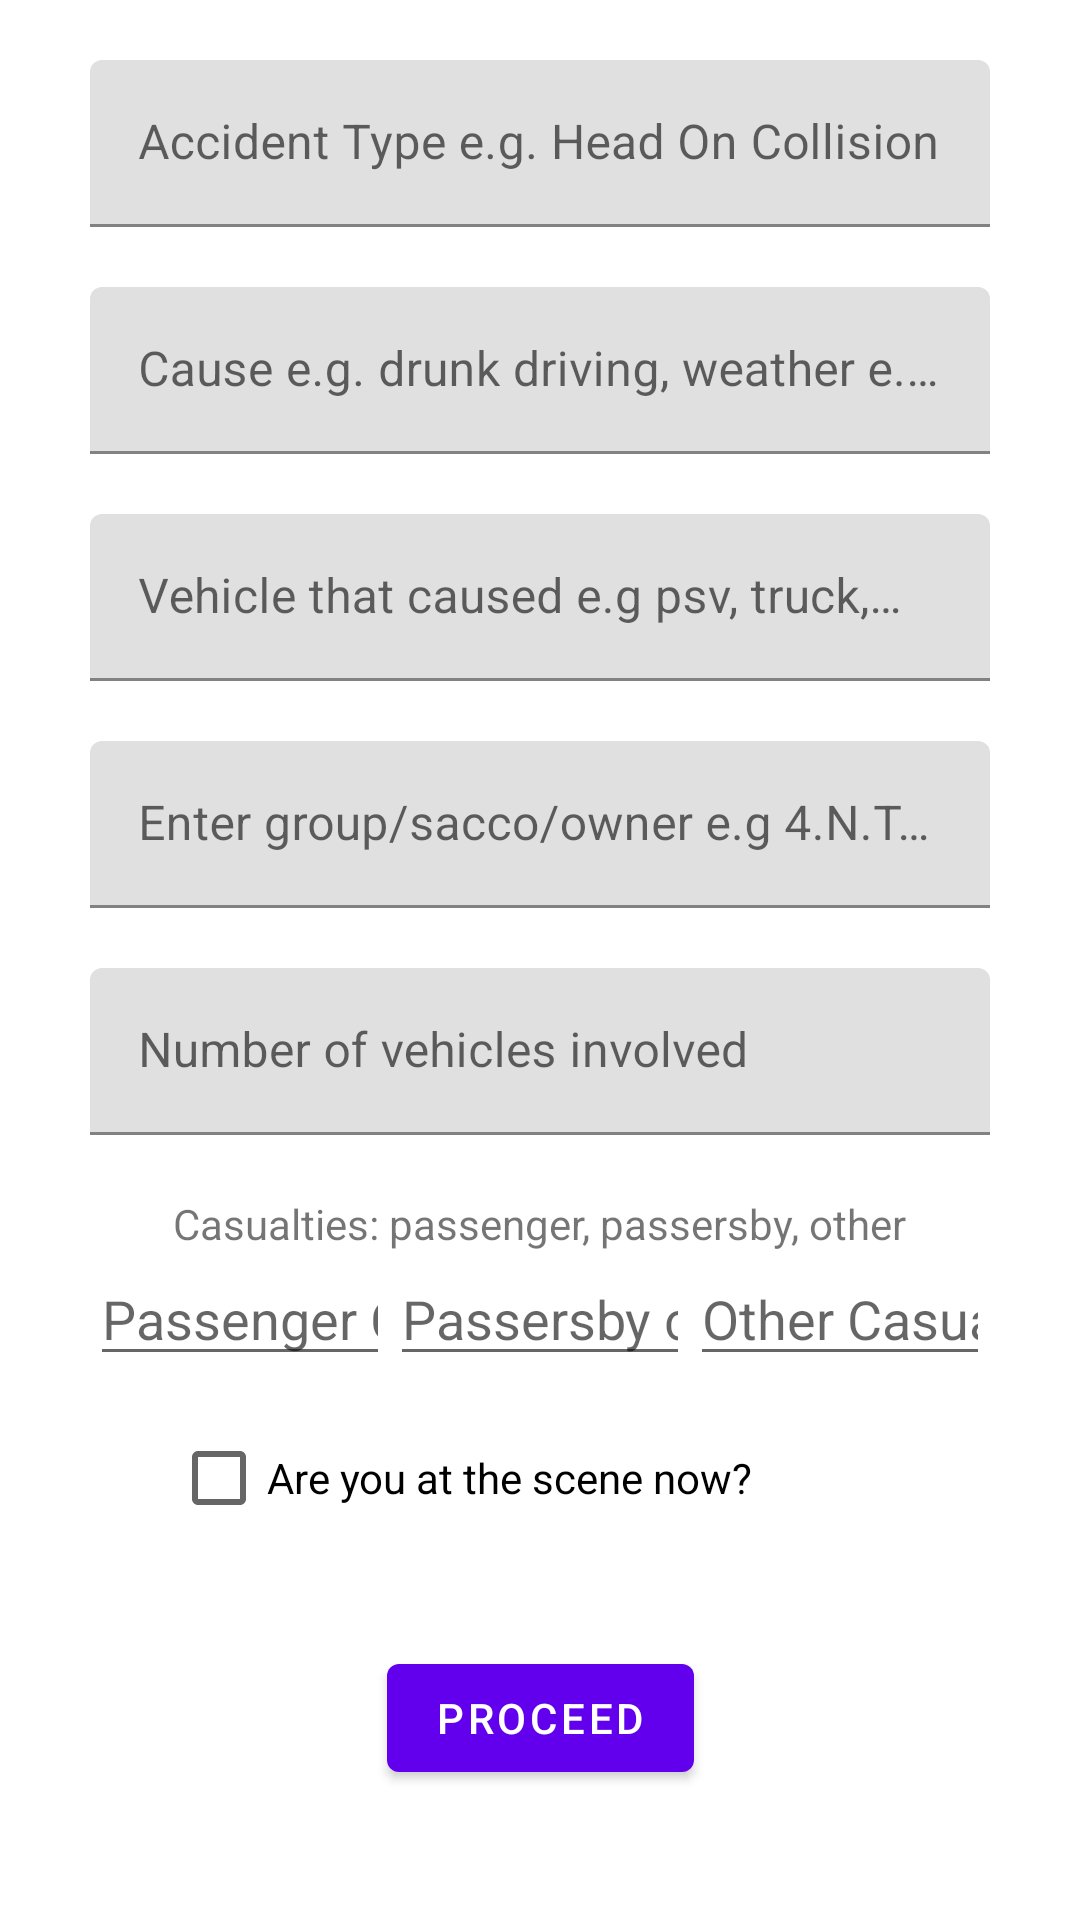

The Android layout XML behind this screen, and the referenced resources:
<!-- AndroidManifest.xml: application theme Theme.AccidentTracking -->
<!-- res/layout/add_accident_first_step.xml -->
<?xml version="1.0" encoding="utf-8"?>
<androidx.constraintlayout.widget.ConstraintLayout xmlns:android="http://schemas.android.com/apk/res/android"
    android:layout_width="match_parent"
    android:layout_height="match_parent"
    xmlns:app="http://schemas.android.com/apk/res-auto">

    <com.google.android.material.textfield.TextInputLayout
        android:id="@+id/accident_type_layout"
        android:layout_width="300dp"
        android:layout_height="wrap_content"
        android:layout_marginTop="20dp"
        app:layout_constraintEnd_toEndOf="parent"
        app:layout_constraintStart_toStartOf="parent"
        app:layout_constraintTop_toTopOf="parent">

        <com.google.android.material.textfield.TextInputEditText
            android:id="@+id/accident_type"
            android:layout_width="match_parent"
            android:layout_height="wrap_content"
            android:selectAllOnFocus="true"
            android:hint="@string/accident_type_with_example"
            android:inputType="textAutoComplete|textAutoCorrect"/>
    </com.google.android.material.textfield.TextInputLayout>

    <com.google.android.material.textfield.TextInputLayout
        android:id="@+id/accident_cause_layout"
        android:layout_width="300dp"
        android:layout_height="wrap_content"
        android:layout_marginTop="20dp"
        app:layout_constraintEnd_toEndOf="parent"
        app:layout_constraintStart_toStartOf="parent"
        app:layout_constraintTop_toBottomOf="@id/accident_type_layout">

        <com.google.android.material.textfield.TextInputEditText
            android:id="@+id/accident_cause"
            android:layout_width="match_parent"
            android:layout_height="wrap_content"
            android:selectAllOnFocus="true"
            android:hint="@string/cause_with_example"
            android:inputType="textAutoComplete|textAutoCorrect" />
    </com.google.android.material.textfield.TextInputLayout>

    <com.google.android.material.textfield.TextInputLayout
        android:id="@+id/cause_vehicle_layout"
        android:layout_width="300dp"
        android:layout_height="wrap_content"
        android:layout_marginTop="20dp"
        app:layout_constraintEnd_toEndOf="parent"
        app:layout_constraintStart_toStartOf="parent"
        app:layout_constraintTop_toBottomOf="@id/accident_cause_layout">

        <com.google.android.material.textfield.TextInputEditText
            android:id="@+id/cause_vehicle"
            android:layout_width="match_parent"
            android:layout_height="wrap_content"
            android:selectAllOnFocus="true"
            android:hint="@string/causal_vehicle_with_example"
            android:inputType="textAutoComplete|textAutoCorrect" />
    </com.google.android.material.textfield.TextInputLayout>

    <com.google.android.material.textfield.TextInputLayout
        android:id="@+id/cause_vehicle_group_layout"
        android:layout_width="300dp"
        android:layout_height="wrap_content"
        android:layout_marginTop="20dp"
        app:layout_constraintEnd_toEndOf="parent"
        app:layout_constraintStart_toStartOf="parent"
        app:layout_constraintTop_toBottomOf="@id/cause_vehicle_layout">

        <com.google.android.material.textfield.TextInputEditText
            android:id="@+id/cause_vehicle_group"
            android:layout_width="match_parent"
            android:layout_height="wrap_content"
            android:selectAllOnFocus="true"
            android:hint="@string/causal_vehicle_group_with_owner"
            android:inputType="textAutoComplete|textAutoCorrect" />
    </com.google.android.material.textfield.TextInputLayout>

    <com.google.android.material.textfield.TextInputLayout
        android:id="@+id/vehicles_involved_layout"
        android:layout_width="300dp"
        android:layout_height="wrap_content"
        android:layout_marginTop="20dp"
        app:layout_constraintEnd_toEndOf="parent"
        app:layout_constraintStart_toStartOf="parent"
        app:layout_constraintTop_toBottomOf="@id/cause_vehicle_group_layout">

        <com.google.android.material.textfield.TextInputEditText
            android:id="@+id/vehicles_involved"
            android:layout_width="match_parent"
            android:layout_height="wrap_content"
            android:selectAllOnFocus="true"
            android:hint="@string/number_of_vehicles_involved"
            android:inputType="number" />
    </com.google.android.material.textfield.TextInputLayout>

    <TextView
        android:layout_width="wrap_content"
        android:layout_height="wrap_content"
        android:text="@string/casualties"
        android:id="@+id/casualties_text"
        android:layout_marginTop="20dp"
        app:layout_constraintEnd_toEndOf="parent"
        app:layout_constraintStart_toStartOf="parent"
        app:layout_constraintTop_toBottomOf="@id/vehicles_involved_layout"/>

    <LinearLayout
        android:id="@+id/casualties_layout"
        android:layout_width="300dp"
        android:layout_height="wrap_content"
        android:orientation="horizontal"
        app:layout_constraintEnd_toEndOf="parent"
        app:layout_constraintStart_toStartOf="parent"
        app:layout_constraintTop_toBottomOf="@id/casualties_text">

        <com.google.android.material.textfield.TextInputEditText
            android:id="@+id/passenger_casualties"
            android:layout_width="100dp"
            android:layout_height="wrap_content"
            android:hint="@string/passenger_casualties"
            android:inputType="number"
            android:selectAllOnFocus="true" />

        <com.google.android.material.textfield.TextInputEditText
            android:id="@+id/passersby_casualties"
            android:layout_width="100dp"
            android:layout_height="wrap_content"
            android:hint="@string/passersby_casualties"
            android:inputType="number"
            android:selectAllOnFocus="true" />

        <com.google.android.material.textfield.TextInputEditText
            android:id="@+id/other_casualties"
            android:layout_width="100dp"
            android:layout_height="wrap_content"
            android:hint="@string/other_casualties"
            android:inputType="number"
            android:selectAllOnFocus="true" />
    </LinearLayout>

    <CheckBox
        android:layout_width="wrap_content"
        android:layout_height="wrap_content"
        android:id="@+id/location_determiner"
        android:text="@string/current_loc"
        android:layout_marginStart="57dp"
        android:layout_marginTop="10dp"
        app:layout_constraintStart_toStartOf="parent"
        app:layout_constraintTop_toBottomOf="@id/casualties_layout"/>

    <com.google.android.material.button.MaterialButton
        android:id="@+id/add_accident_step_1"
        android:layout_width="wrap_content"
        android:layout_height="wrap_content"
        android:layout_marginTop="32dp"
        android:text="@string/proceed"
        app:layout_constraintEnd_toEndOf="parent"
        app:layout_constraintStart_toStartOf="parent"
        app:layout_constraintTop_toBottomOf="@id/location_determiner" />
</androidx.constraintlayout.widget.ConstraintLayout>
<!-- resources referenced by this layout -->
<resources>
  <string name="accident_type_with_example">Accident Type e.g. Head On Collision</string>
  <string name="casualties">Casualties: passenger, passersby, other</string>
  <string name="causal_vehicle_group_with_owner">Enter group/sacco/owner e.g 4.N.T.E, school bus e.t.c</string>
  <string name="causal_vehicle_with_example">Vehicle that caused e.g psv, truck, personal e.t.c</string>
  <string name="cause_with_example">Cause e.g. drunk driving, weather e.t.c</string>
  <string name="current_loc">Are you at the scene now?</string>
  <string name="number_of_vehicles_involved">Number of vehicles involved</string>
  <string name="other_casualties">Other Casualties</string>
  <string name="passenger_casualties">Passenger Casualties</string>
  <string name="passersby_casualties">Passersby casualties</string>
  <string name="proceed">Proceed</string>
  <style name="Theme.AccidentTracking" parent="Theme.MaterialComponents.DayNight.DarkActionBar">
          
          <item name="colorPrimary">@color/purple_500</item>
          <item name="colorPrimaryVariant">@color/purple_700</item>
          <item name="colorOnPrimary">@color/white</item>
          
          <item name="colorSecondary">@color/teal_200</item>
          <item name="colorSecondaryVariant">@color/teal_700</item>
          <item name="colorOnSecondary">@color/black</item>
          
          <item name="android:statusBarColor" tools:targetApi="l">?attr/colorPrimaryVariant</item>
          
      </style>
  <!-- not gathered from this repository: default colours our renderer supplied (Android Studio template values) -->
  <color name="purple_500">#FF6200EE</color>
  <color name="purple_700">#FF3700B3</color>
  <color name="teal_200">#FF03DAC5</color>
  <color name="teal_700">#FF018786</color>
  <color name="black">#FF000000</color>
  <color name="white">#FFFFFFFF</color>
</resources>
